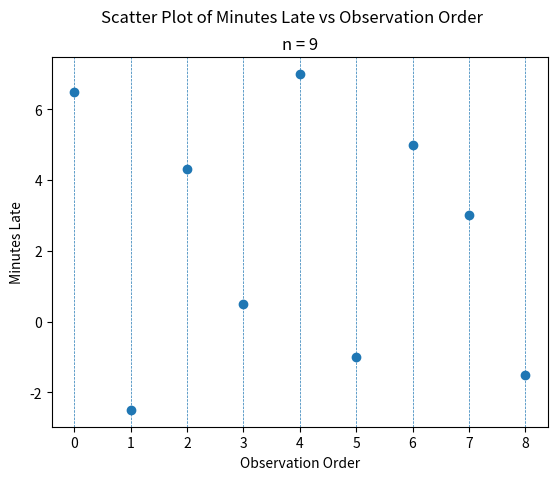

Write the Python code that produced this figure.
##################################################################################
###                           IMPORT LIBRARIES                                 ###
##################################################################################

import matplotlib as mpl

## NOTE: How-To: Run This Script On Your Computer
#
# To render the website, I have to use a "headless" backend to generate the images. 
# If you want to run this script on your computer, comment out the following line 
# with the "#" you see appended to each line of this comment:

mpl.use('agg')

import matplotlib.pyplot as plt

##################################################################################
###                                SCRIPT                                      ###
##################################################################################

# Create New Figures and Axes
fig, axs = plt.subplots()

# Generate data
data = [ 6.5, -2.5, 4.3, 0.5, 7.0, -1.0, 5.0, 3.0, -1.5 ]
obs_order = [ i for i, _ in enumerate(data) ]

# Label axes
plt.suptitle("Scatter Plot of Minutes Late vs Observation Order")
plt.title(f"n = {len(data)}")
axs.set_xlabel("Observation Order")
axs.set_ylabel("Minutes Late")

# Plot data
axs.scatter(obs_order, data)

mpl.rcParams['lines.linewidth'] = 0.5
mpl.rcParams['lines.linestyle'] = '--'

for i in obs_order:
    plt.axvline(x=i)

# Show results
plt.show()
